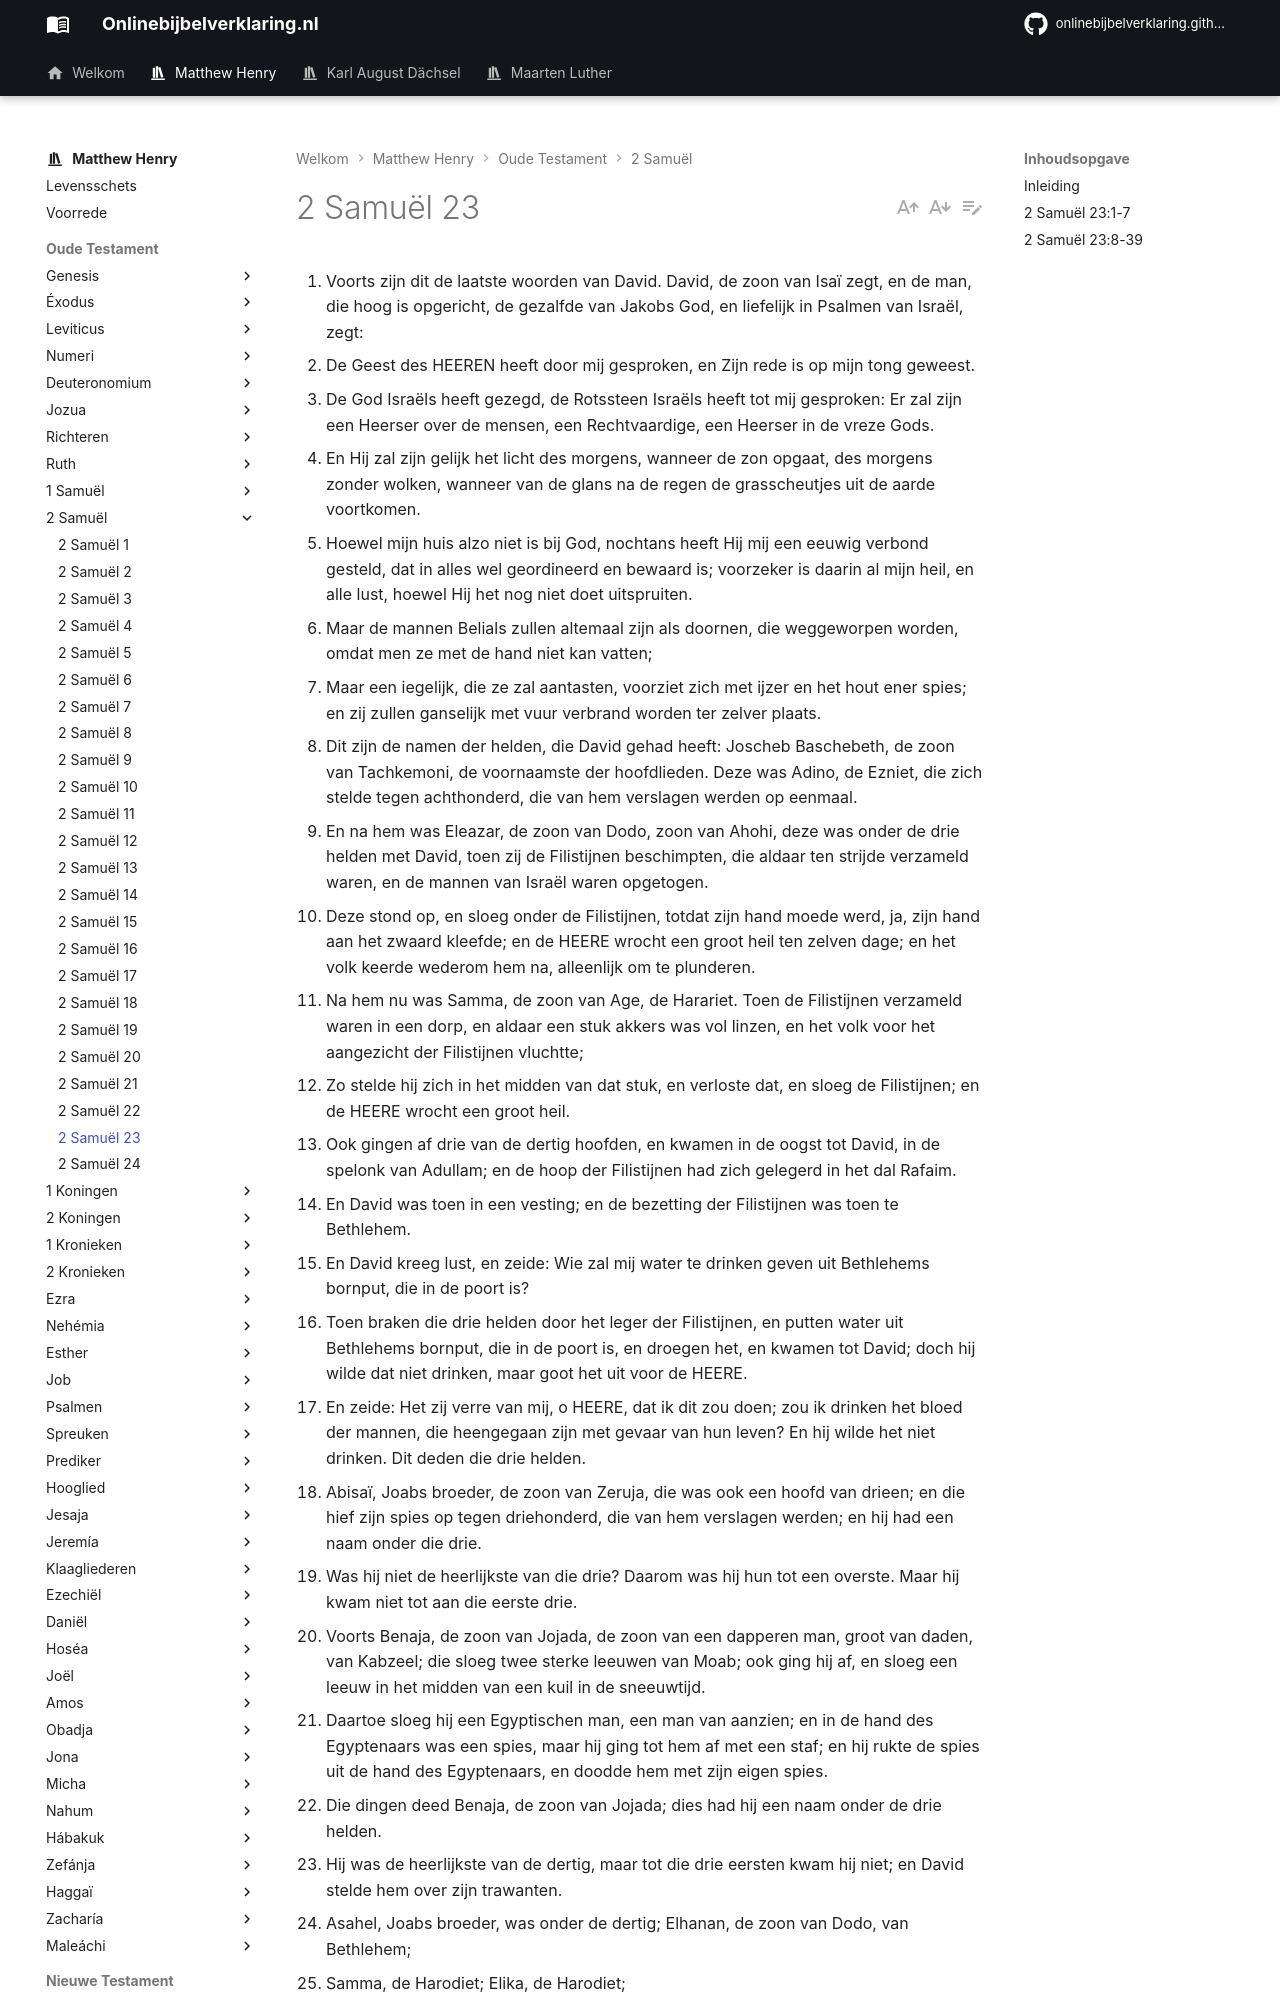

repository: onlinebijbelverklaring/dev-preview · page: matthewhenry/2Samuel/2Samuel23/index.html · generator: mkdocs

1. Voorts zijn dit de laatste woorden van David. David, de zoon van Isaï zegt, en de man, die hoog is opgericht, de gezalfde van Jakobs God, en liefelijk in Psalmen van Israël, zegt: 
2. De Geest des HEEREN heeft door mij gesproken, en Zijn rede is op mijn tong geweest. 
3. De God Israëls heeft gezegd, de Rotssteen Israëls heeft tot mij gesproken: Er zal zijn een Heerser over de mensen, een Rechtvaardige, een Heerser in de vreze Gods. 
4. En Hij zal zijn gelijk het licht des morgens, wanneer de zon opgaat, des morgens zonder wolken, wanneer van de glans na de regen de grasscheutjes uit de aarde voortkomen. 
5. Hoewel mijn huis alzo niet is bij God, nochtans heeft Hij mij een eeuwig verbond gesteld, dat in alles wel geordineerd en bewaard is; voorzeker is daarin al mijn heil, en alle lust, hoewel Hij het nog niet doet uitspruiten. 
6. Maar de mannen Belials zullen altemaal zijn als doornen, die weggeworpen worden, omdat men ze met de hand niet kan vatten; 
7. Maar een iegelijk, die ze zal aantasten, voorziet zich met ijzer en het hout ener spies; en zij zullen ganselijk met vuur verbrand worden ter zelver plaats. 
8. Dit zijn de namen der helden, die David gehad heeft: Joscheb Baschebeth, de zoon van Tachkemoni, de voornaamste der hoofdlieden. Deze was Adino, de Ezniet, die zich stelde tegen achthonderd, die van hem verslagen werden op eenmaal. 
9. En na hem was Eleazar, de zoon van Dodo, zoon van Ahohi, deze was onder de drie helden met David, toen zij de Filistijnen beschimpten, die aldaar ten strijde verzameld waren, en de mannen van Israël waren opgetogen. 
10. Deze stond op, en sloeg onder de Filistijnen, totdat zijn hand moede werd, ja, zijn hand aan het zwaard kleefde; en de HEERE wrocht een groot heil ten zelven dage; en het volk keerde wederom hem na, alleenlijk om te plunderen. 
11. Na hem nu was Samma, de zoon van Age, de Harariet. Toen de Filistijnen verzameld waren in een dorp, en aldaar een stuk akkers was vol linzen, en het volk voor het aangezicht der Filistijnen vluchtte; 
12. Zo stelde hij zich in het midden van dat stuk, en verloste dat, en sloeg de Filistijnen; en de HEERE wrocht een groot heil. 
13. Ook gingen af drie van de dertig hoofden, en kwamen in de oogst tot David, in de spelonk van Adullam; en de hoop der Filistijnen had zich gelegerd in het dal Rafaim. 
14. En David was toen in een vesting; en de bezetting der Filistijnen was toen te Bethlehem. 
15. En David kreeg lust, en zeide: Wie zal mij water te drinken geven uit Bethlehems bornput, die in de poort is? 
16. Toen braken die drie helden door het leger der Filistijnen, en putten water uit Bethlehems bornput, die in de poort is, en droegen het, en kwamen tot David; doch hij wilde dat niet drinken, maar goot het uit voor de HEERE. 
17. En zeide: Het zij verre van mij, o HEERE, dat ik dit zou doen; zou ik drinken het bloed der mannen, die heengegaan zijn met gevaar van hun leven? En hij wilde het niet drinken. Dit deden die drie helden. 
18. Abisaï, Joabs broeder, de zoon van Zeruja, die was ook een hoofd van drieen; en die hief zijn spies op tegen driehonderd, die van hem verslagen werden; en hij had een naam onder die drie. 
19. Was hij niet de heerlijkste van die drie? Daarom was hij hun tot een overste. Maar hij kwam niet tot aan die eerste drie. 
20. Voorts Benaja, de zoon van Jojada, de zoon van een dapperen man, groot van daden, van Kabzeel; die sloeg twee sterke leeuwen van Moab; ook ging hij af, en sloeg een leeuw in het midden van een kuil in de sneeuwtijd. 
21. Daartoe sloeg hij een Egyptischen man, een man van aanzien; en in de hand des Egyptenaars was een spies, maar hij ging tot hem af met een staf; en hij rukte de spies uit de hand des Egyptenaars, en doodde hem met zijn eigen spies. 
22. Die dingen deed Benaja, de zoon van Jojada; dies had hij een naam onder de drie helden. 
23. Hij was de heerlijkste van de dertig, maar tot die drie eersten kwam hij niet; en David stelde hem over zijn trawanten. 
24. Asahel, Joabs broeder, was onder de dertig; Elhanan, de zoon van Dodo, van Bethlehem; 
25. Samma, de Harodiet; Elika, de Harodiet; 
26. Helez, de Paltiet; Ira, de zoon van Ikes, de Thekoiet; 
27. Abi-ezer, de Anetothiet; Mebunnai, de Husathiet; 
28. Zalmon, de Ahohiet; Maharai, de Netofathiet; 
29. Heleb, de zoon van Baena, de Netofathiet; Ithai, de zoon van Ribai, van Gibea der kinderen Benjamins; 
30. Benaja, de Pirhathoniet; Hiddai, van de beken van Gaas; 
31. Abi-albon, de Arbathiet; Azmaveth, de Barhumiet; 
32. Eljachba, de Saalboniet; van de zonen van Jazen, Jonathan; 
33. Samma, de Harariet; Ahiam, de zoon van Sarar, de Harariet; 
34. Elifelet, de zoon van Ahasbai, de zoon van een Maachathiet; Eliam, de zoon van Achitofel, de Giloniet; 
35. Hezrai, de Karmeliet; Paerai, de Arbiet; 
36. Jig-al, de zoon van Nathan, van Zoba; Bani, de Gadiet; 
37. Zelek, de Ammoniet; Naharai, de Beerothiet, de wapendrager van Joab, de zoon van Zeruja; 
38. Ira, de Jethriet; Gareb, de Jethriet; 
39. Uria, de Hethiet, zeven en dertig in alles.
